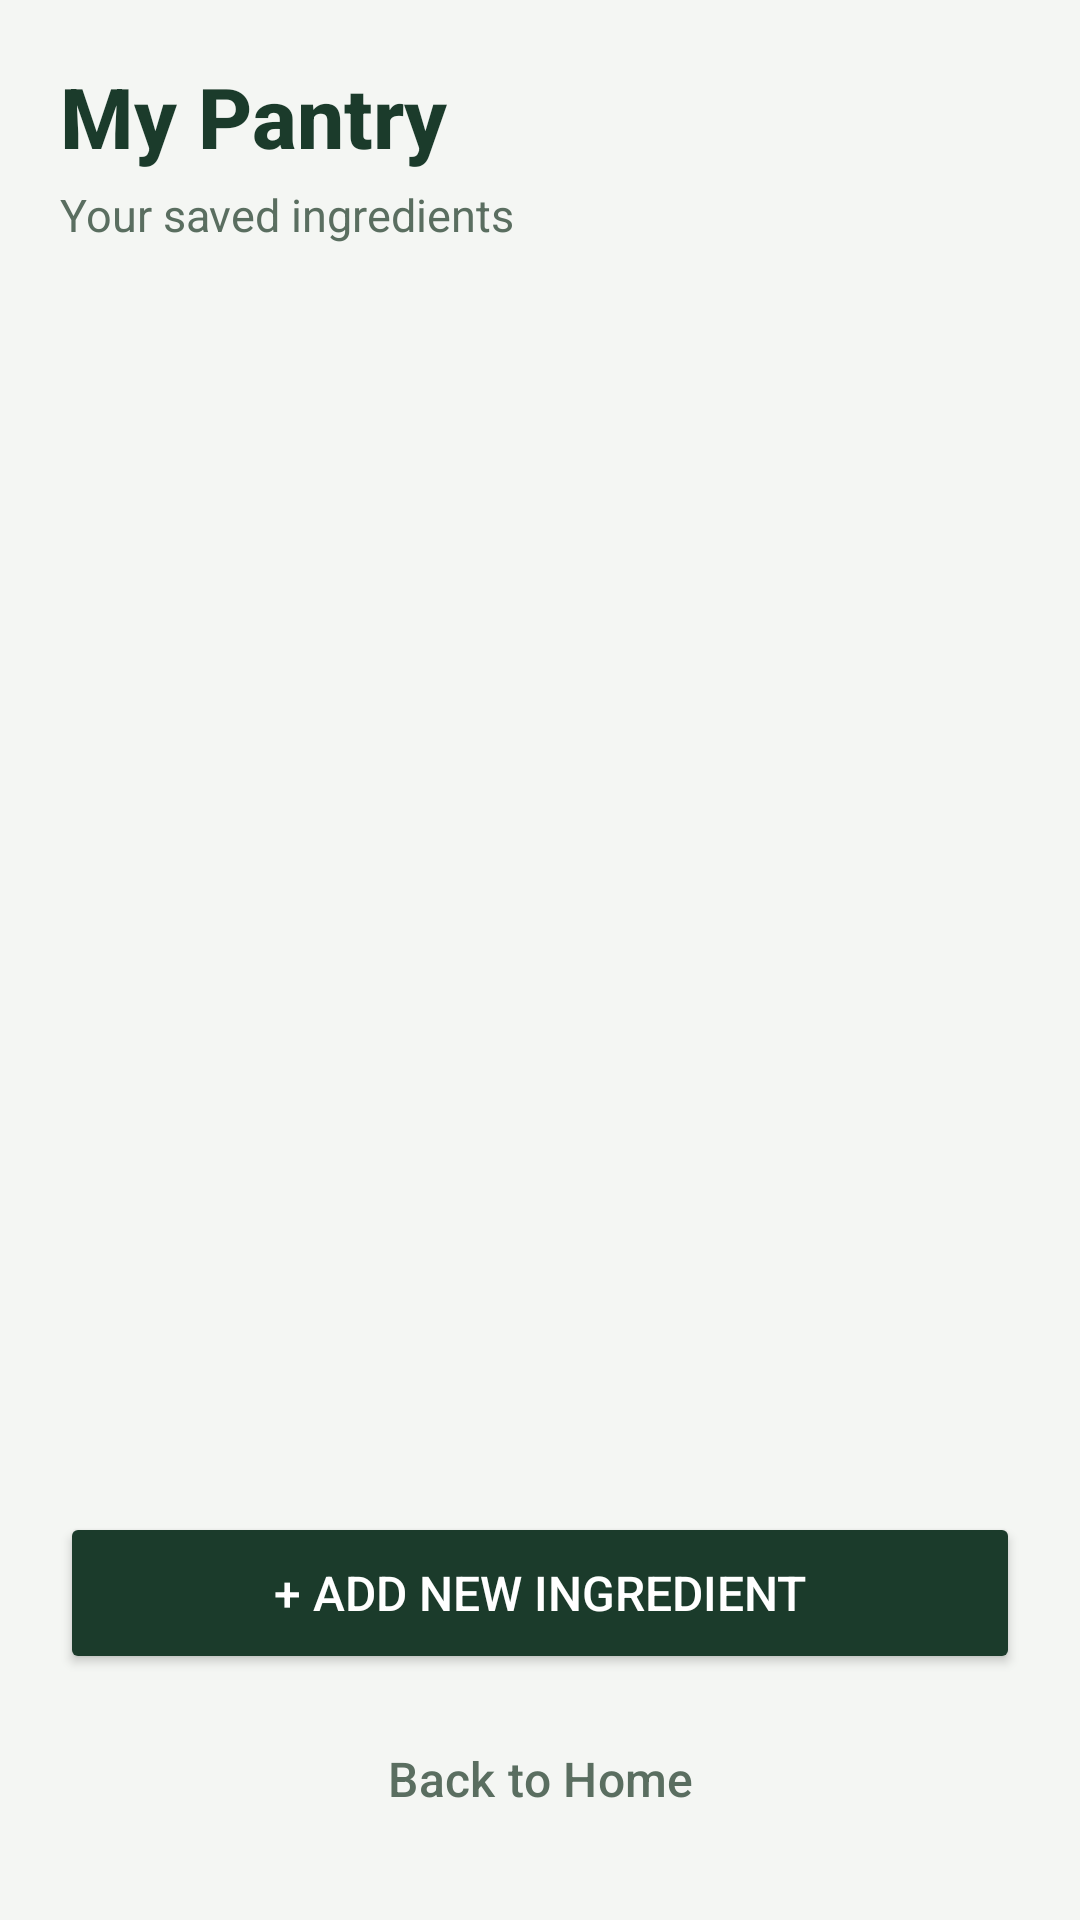

Reconstruct the res/layout file that produces this screen, plus the resources it refers to.
<!-- AndroidManifest.xml: application theme Theme.SmartPantryManager -->
<!-- res/layout/activity_inventory.xml -->
<?xml version="1.0" encoding="utf-8"?>
<LinearLayout xmlns:android="http://schemas.android.com/apk/res/android"
    xmlns:app="http://schemas.android.com/apk/res-auto"
    android:layout_width="match_parent"
    android:layout_height="match_parent"
    android:orientation="vertical"
    android:padding="20dp"
    android:background="#F4F6F3">

    
    <TextView
        android:layout_width="match_parent"
        android:layout_height="wrap_content"
        android:text="My Pantry"
        android:textColor="#1B3B2B"
        android:textSize="28sp"
        android:fontFamily="sans-serif-medium"
        android:textStyle="bold" />

    <TextView
        android:id="@+id/tvPantryCount"
        android:layout_width="match_parent"
        android:layout_height="wrap_content"
        android:layout_marginTop="4dp"
        android:text="Your saved ingredients"
        android:textColor="#5A6E60"
        android:textSize="15sp"
        android:layout_marginBottom="12dp" />

    
    <androidx.recyclerview.widget.RecyclerView
        android:id="@+id/rvPantryItems"
        android:layout_width="match_parent"
        android:layout_height="0dp"
        android:layout_weight="1"
        android:clipToPadding="false"
        android:paddingBottom="8dp" />

    
    <Button
        android:id="@+id/btnPantryAddIngredient"
        android:layout_width="match_parent"
        android:layout_height="54dp"
        android:text="+ Add New Ingredient"
        android:backgroundTint="#1B3B2B"
        android:textColor="#FFFFFF"
        android:textSize="16sp"
        app:cornerRadius="12dp"
        android:layout_marginTop="12dp" />

    <Button
        android:id="@+id/btnPantryBack"
        style="?attr/materialButtonOutlinedStyle"
        android:layout_width="match_parent"
        android:layout_height="54dp"
        android:text="Back to Home"
        android:textColor="#5A6E60"
        android:textSize="16sp"
        app:strokeColor="#C5D1C8"
        app:cornerRadius="12dp"
        android:layout_marginTop="8dp" />

</LinearLayout>
<!-- resources referenced by this layout -->
<resources>
  <style name="Theme.SmartPantryManager" parent="Base.Theme.SmartPantryManager" />
  <style name="Base.Theme.SmartPantryManager" parent="Theme.Material3.DayNight.NoActionBar">
          <item name="colorPrimary">#1976D2</item>
          <item name="colorOnPrimary">#FFFFFF</item>
          <item name="materialButtonStyle">@style/AppButton</item>
      </style>
  <style name="AppButton" parent="Widget.Material3.Button">
          <item name="cornerRadius">24dp</item>
          <item name="android:textSize">16sp</item>
          <item name="android:paddingTop">12dp</item>
          <item name="android:paddingBottom">12dp</item>
      </style>
</resources>
